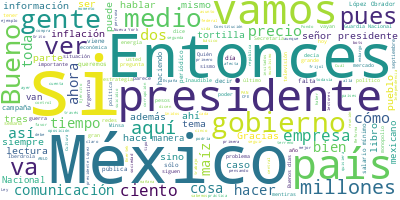

The file beside this chart, header and first rows:
Participante, Texto, Sentimiento, Palabras, Dia, Mes, Anio
PRESIDENTE ANDRES MANUEL LOPEZ OBRADOR, Buenos días. Ánimo, ánimo., 0.0, 4, 07, 09, 2022
PRESIDENTE ANDRES MANUEL LOPEZ OBRADOR, Bueno, pues vamos, hoy es miércoles, y e…, 0.0, 113, 07, 09, 2022
PRESIDENTE ANDRES MANUEL LOPEZ OBRADOR, Antes eran los medios convencionales, la…, 0.0, 43, 07, 09, 2022
PRESIDENTE ANDRES MANUEL LOPEZ OBRADOR, Hace relativamente poco, cuando estábamo…, 0.0, 61, 07, 09, 2022
PRESIDENTE ANDRES MANUEL LOPEZ OBRADOR, Carmen Aristegui cada seis meses, cada d…, 0.0, 33, 07, 09, 2022
PRESIDENTE ANDRES MANUEL LOPEZ OBRADOR, Y el resto, cerrado por completo. Y no s…, 0.0, 16, 07, 09, 2022
PRESIDENTE ANDRES MANUEL LOPEZ OBRADOR, Entonces, aparecen las redes y sí son un…, 0.0, 60, 07, 09, 2022
PRESIDENTE ANDRES MANUEL LOPEZ OBRADOR, De todas maneras, no les funciona, porqu…, 0.0, 89, 07, 09, 2022
PRESIDENTE ANDRES MANUEL LOPEZ OBRADOR, Bueno, antes de que Elizabeth informe, y…, 0.0, 87, 07, 09, 2022
PRESIDENTE ANDRES MANUEL LOPEZ OBRADOR, Son los terrenos, es como lo del avión p…, 0.0, 28, 07, 09, 2022
PRESIDENTE ANDRES MANUEL LOPEZ OBRADOR, Ese rancho lo compraron carísimo, 120 mi…, 0.0, 92, 07, 09, 2022
PRESIDENTE ANDRES MANUEL LOPEZ OBRADOR, Entonces, queremos ya no tener que segui…, 0.0, 26, 07, 09, 2022
PRESIDENTE ANDRES MANUEL LOPEZ OBRADOR, Entonces, invito a todos a que ayuden, s…, 0.0, 46, 07, 09, 2022
PRESIDENTE ANDRES MANUEL LOPEZ OBRADOR, Tienen un video., 0.0, 3, 07, 09, 2022
JESUS RAMIREZ CUEVAS, De la Lotería., 0.0, 3, 07, 09, 2022
PRESIDENTE ANDRES MANUEL LOPEZ OBRADOR, A ver., 0.0, 2, 07, 09, 2022
PREGUNTA, En Lotería Nacional sabemos que a los me…, 0.0, 11, 07, 09, 2022
PREGUNTA, Compra tu cachito y participa en el Gran…, 0.0, 14, 07, 09, 2022
PREGUNTA, 240 millones de pesos en premios en efec…, 0.0, 8, 07, 09, 2022
PREGUNTA, Y la oportunidad de ganarte uno de los o…, 0.0, 14, 07, 09, 2022
PREGUNTA, Con la compra de tus cachitos del Gran S…, 0.0, 26, 07, 09, 2022
PREGUNTA, Lotería Nacional., 0.0, 2, 07, 09, 2022
PREGUNTA, Si juegas, gana México., 0.0, 4, 07, 09, 2022
PRESIDENTE ANDRES MANUEL LOPEZ OBRADOR, Ahí está., 0.0, 2, 07, 09, 2022
PRESIDENTE ANDRES MANUEL LOPEZ OBRADOR, Y además invitar, porque ya viene el día…, 0.0, 29, 07, 09, 2022
PRESIDENTE ANDRES MANUEL LOPEZ OBRADOR, Van a estar con nosotros, van a particip…, 0.0, 34, 07, 09, 2022
PRESIDENTE ANDRES MANUEL LOPEZ OBRADOR, Y va a ser una noche muy importante, por…, 0.0, 59, 07, 09, 2022
PRESIDENTE ANDRES MANUEL LOPEZ OBRADOR, También a los adultos mayores, toda la f…, 0.0, 36, 07, 09, 2022
PRESIDENTE ANDRES MANUEL LOPEZ OBRADOR, Entonces, adelante., 0.0, 2, 07, 09, 2022
ANA ELIZABETH GARCIA VILCHIS, Con su permiso, señor presidente., 0.0, 5, 07, 09, 2022
ANA ELIZABETH GARCIA VILCHIS, Buenos días a todas, a todos, compañeros…, 0.0, 26, 07, 09, 2022
ANA ELIZABETH GARCIA VILCHIS, Esto es el Quién es quién en las mentira…, 0.0, 18, 07, 09, 2022
ANA ELIZABETH GARCIA VILCHIS, Si me ponen la primera, por favor, Refor…, 0.0, 21, 07, 09, 2022
ANA ELIZABETH GARCIA VILCHIS, El 1º de septiembre el diario Reforma pu…, 0.0, 21, 07, 09, 2022
ANA ELIZABETH GARCIA VILCHIS, El diario asegura que la central de Ener…, 0.0, 34, 07, 09, 2022
ANA ELIZABETH GARCIA VILCHIS, El permiso de Enertek venció el pasado 3…, 0.0, 61, 07, 09, 2022
ANA ELIZABETH GARCIA VILCHIS, Bajo este contexto no existió en momento…, 0.0, 29, 07, 09, 2022
ANA ELIZABETH GARCIA VILCHIS, Asimismo, la nota dice que los clientes …, 0.0, 60, 07, 09, 2022
ANA ELIZABETH GARCIA VILCHIS, CFE en ningún momento condicionó el sumi…, 0.0, 21, 07, 09, 2022
ANA ELIZABETH GARCIA VILCHIS, Por otro lado, a los clientes se les ofr…, 0.0, 21, 07, 09, 2022
ANA ELIZABETH GARCIA VILCHIS, Iberdrola Enertek, al igual que en su pl…, 0.0, 74, 07, 09, 2022
ANA ELIZABETH GARCIA VILCHIS, Enertek es la segunda central de Iberdro…, 0.0, 73, 07, 09, 2022
ANA ELIZABETH GARCIA VILCHIS, Sin embargo, aún no concluye este proces…, 0.0, 7, 07, 09, 2022
ANA ELIZABETH GARCIA VILCHIS, Estos meses hemos visto a medios de comu…, 0.0, 41, 07, 09, 2022
ANA ELIZABETH GARCIA VILCHIS, En este caso, a Reforma se le unió el po…, 0.0, 25, 07, 09, 2022
ANA ELIZABETH GARCIA VILCHIS, Y, bueno, concluimos esta nota diciendo …, 0.0, 40, 07, 09, 2022
ANA ELIZABETH GARCIA VILCHIS, Y ahora tenemos una pregunta: ¿El presid…, 0.0, 13, 07, 09, 2022
ANA ELIZABETH GARCIA VILCHIS, Esto es falso., 0.0, 3, 07, 09, 2022
ANA ELIZABETH GARCIA VILCHIS, En las últimas semanas hemos escuchado y…, 0.0, 55, 07, 09, 2022
ANA ELIZABETH GARCIA VILCHIS, Al menos en cinco ocasiones, cinco ocasi…, 0.0, 38, 07, 09, 2022
ANA ELIZABETH GARCIA VILCHIS, La Guardia Nacional es una respuesta con…, 0.0, 20, 07, 09, 2022
ANA ELIZABETH GARCIA VILCHIS, Voy a citar al doctor Jorge Lumbreras Ca…, 0.0, 121, 07, 09, 2022
ANA ELIZABETH GARCIA VILCHIS, La ciudadanía quiere personal profesiona…, 0.0, 60, 07, 09, 2022
ANA ELIZABETH GARCIA VILCHIS, El Ejército debe seguir siendo Ejército,…, 0.0, 33, 07, 09, 2022
ANA ELIZABETH GARCIA VILCHIS, Sin embargo, la oposición se resiste, go…, 0.0, 61, 07, 09, 2022
ANA ELIZABETH GARCIA VILCHIS, La visión del Gobierno de México, encabe…, 0.0, 43, 07, 09, 2022
ANA ELIZABETH GARCIA VILCHIS, ‘La oposición pierde su tiempo en armar …, 0.0, 50, 07, 09, 2022
ANA ELIZABETH GARCIA VILCHIS, Y relacionado con esto, y para puntualiz…, 0.0, 32, 07, 09, 2022
ANA ELIZABETH GARCIA VILCHIS, Julián Macías, especialista en las redes…, 0.0, 57, 07, 09, 2022
ANA ELIZABETH GARCIA VILCHIS, Aquí en pantalla vemos lo que dice Juliá…, 0.0, 63, 07, 09, 2022
... 280 more rows
